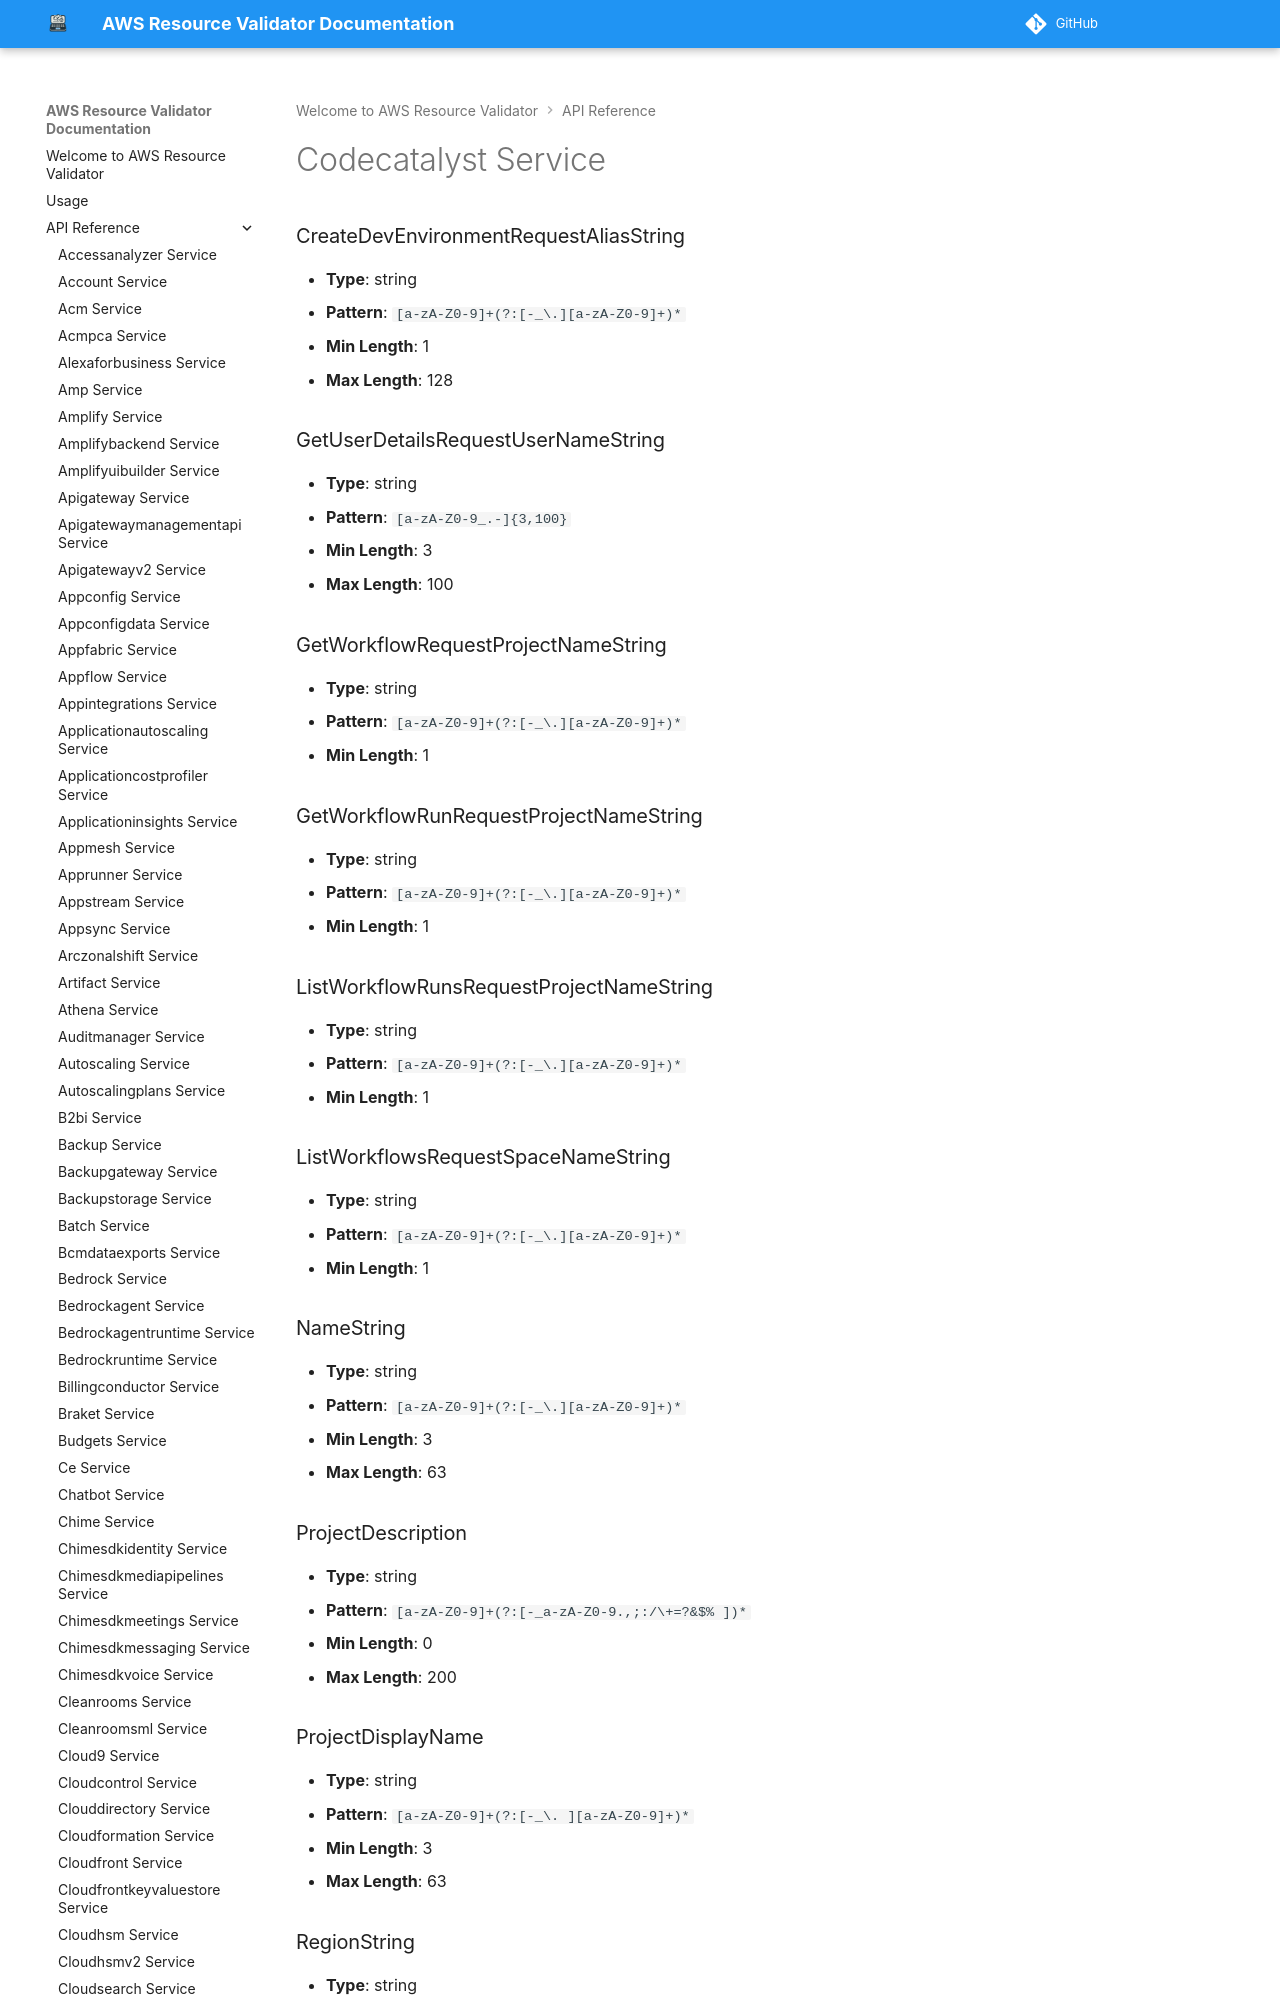

repository: CoreOxide/aws_resource_validator · page: api/codecatalyst/index.html · generator: mkdocs

# Codecatalyst Service

### CreateDevEnvironmentRequestAliasString
- **Type**: string
- **Pattern**: `[a-zA-Z0-9]+(?:[-_\.][a-zA-Z0-9]+)*`
- **Min Length**: 1
- **Max Length**: 128

### GetUserDetailsRequestUserNameString
- **Type**: string
- **Pattern**: `[a-zA-Z0-9_.-]{3,100}`
- **Min Length**: 3
- **Max Length**: 100

### GetWorkflowRequestProjectNameString
- **Type**: string
- **Pattern**: `[a-zA-Z0-9]+(?:[-_\.][a-zA-Z0-9]+)*`
- **Min Length**: 1
